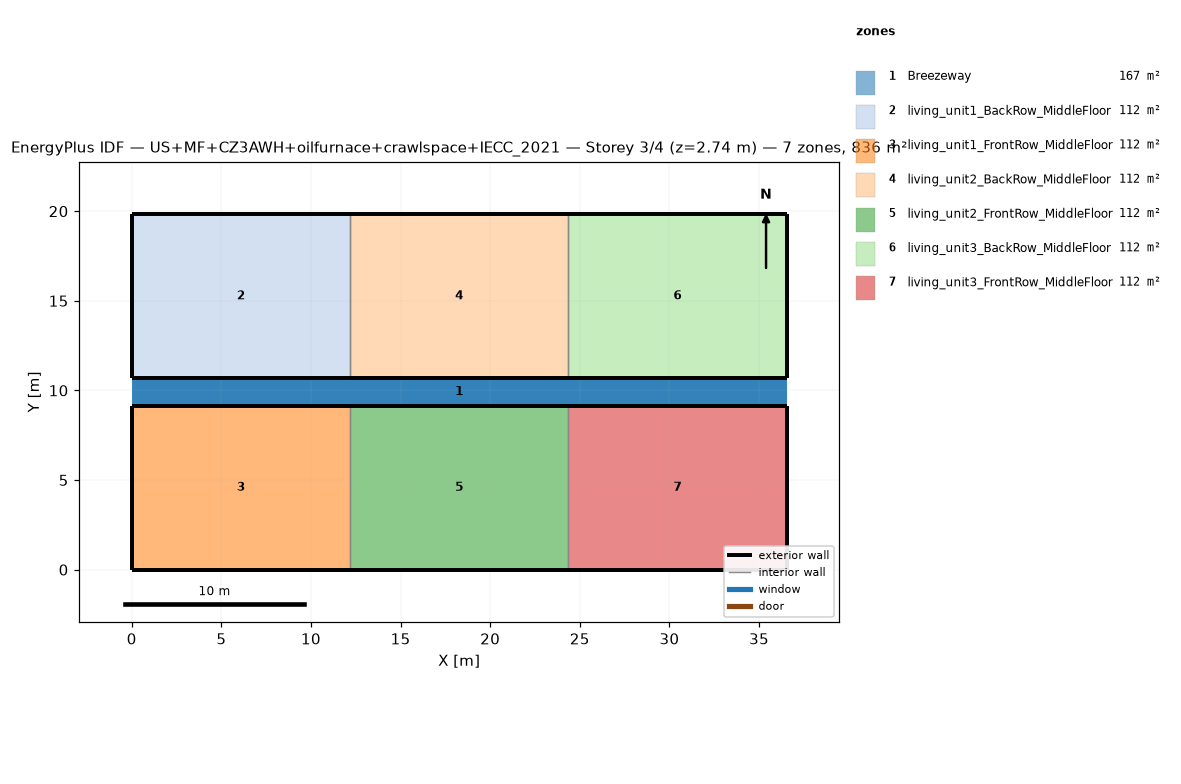
=== STOREY PLAN SPEC (per zone: floor XY polygon, exterior-wall plan segments, windows/doors) ===
zone 1: Breezeway  (167.0 m²)
  floor: (36.54, 9.16) (0.00, 9.16) (0.00, 10.68) (36.54, 10.68)
  floor: (36.54, 9.16) (0.00, 9.16) (0.00, 10.68) (36.54, 10.68)
  floor: (36.54, 9.16) (0.00, 9.16) (0.00, 10.68) (36.54, 10.68)
zone 2: living_unit1_BackRow_MiddleFloor  (111.5 m²)
  floor: (12.18, 10.68) (0.00, 10.68) (0.00, 19.84) (12.18, 19.84)
  exterior wall: (0.00, 10.68) – (12.18, 10.68)  [12.2 m]
  exterior wall: (12.18, 19.84) – (0.00, 19.84)  [12.2 m]
  exterior wall: (0.00, 19.84) – (0.00, 10.68)  [9.2 m]
  interior walls: 1
zone 3: living_unit1_FrontRow_MiddleFloor  (111.5 m²)
  floor: (12.18, 0.00) (0.00, 0.00) (0.00, 9.16) (12.18, 9.16)
  exterior wall: (0.00, 0.00) – (12.18, 0.00)  [12.2 m]
  exterior wall: (12.18, 9.16) – (0.00, 9.16)  [12.2 m]
  exterior wall: (0.00, 9.16) – (0.00, 0.00)  [9.2 m]
  interior walls: 1
zone 4: living_unit2_BackRow_MiddleFloor  (111.5 m²)
  floor: (24.36, 10.68) (12.18, 10.68) (12.18, 19.84) (24.36, 19.84)
  exterior wall: (12.18, 10.68) – (24.36, 10.68)  [12.2 m]
  exterior wall: (24.36, 19.84) – (12.18, 19.84)  [12.2 m]
  interior walls: 2
zone 5: living_unit2_FrontRow_MiddleFloor  (111.5 m²)
  floor: (24.36, 0.00) (12.18, 0.00) (12.18, 9.16) (24.36, 9.16)
  exterior wall: (12.18, 0.00) – (24.36, 0.00)  [12.2 m]
  exterior wall: (24.36, 9.16) – (12.18, 9.16)  [12.2 m]
  interior walls: 2
zone 6: living_unit3_BackRow_MiddleFloor  (111.5 m²)
  floor: (36.54, 10.68) (24.36, 10.68) (24.36, 19.84) (36.54, 19.84)
  exterior wall: (24.36, 10.68) – (36.54, 10.68)  [12.2 m]
  exterior wall: (36.54, 10.68) – (36.54, 19.84)  [9.2 m]
  exterior wall: (36.54, 19.84) – (24.36, 19.84)  [12.2 m]
  interior walls: 1
zone 7: living_unit3_FrontRow_MiddleFloor  (111.5 m²)
  floor: (36.54, 0.00) (24.36, 0.00) (24.36, 9.16) (36.54, 9.16)
  exterior wall: (24.36, 0.00) – (36.54, 0.00)  [12.2 m]
  exterior wall: (36.54, 0.00) – (36.54, 9.16)  [9.2 m]
  exterior wall: (36.54, 9.16) – (24.36, 9.16)  [12.2 m]
  interior walls: 1

=== DERIVED (storey summary) ===
Building: US+MF+CZ3AWH+oilfurnace+crawlspace+IECC_2021
Storey: 3 of 4  (floor level z = 2.74 m)
Storey gross floor area: 836.2 m²
Zones on this storey: 7
  - Breezeway: floor 167.0 m²
  - living_unit1_BackRow_MiddleFloor: floor 111.5 m²; exterior wall 33.5 m (86.9 m²); WWR 0.0%
  - living_unit1_FrontRow_MiddleFloor: floor 111.5 m²; exterior wall 33.5 m (86.9 m²); WWR 0.0%
  - living_unit2_BackRow_MiddleFloor: floor 111.5 m²; exterior wall 24.4 m (63.1 m²); WWR 0.0%
  - living_unit2_FrontRow_MiddleFloor: floor 111.5 m²; exterior wall 24.4 m (63.1 m²); WWR 0.0%
  - living_unit3_BackRow_MiddleFloor: floor 111.5 m²; exterior wall 33.5 m (86.9 m²); WWR 0.0%
  - living_unit3_FrontRow_MiddleFloor: floor 111.5 m²; exterior wall 33.5 m (86.9 m²); WWR 0.0%
Zone adjacency (shared interzone walls):
  - living_unit1_BackRow_MiddleFloor ↔ living_unit2_BackRow_MiddleFloor
  - living_unit1_FrontRow_MiddleFloor ↔ living_unit2_FrontRow_MiddleFloor
  - living_unit2_BackRow_MiddleFloor ↔ living_unit3_BackRow_MiddleFloor
  - living_unit2_FrontRow_MiddleFloor ↔ living_unit3_FrontRow_MiddleFloor